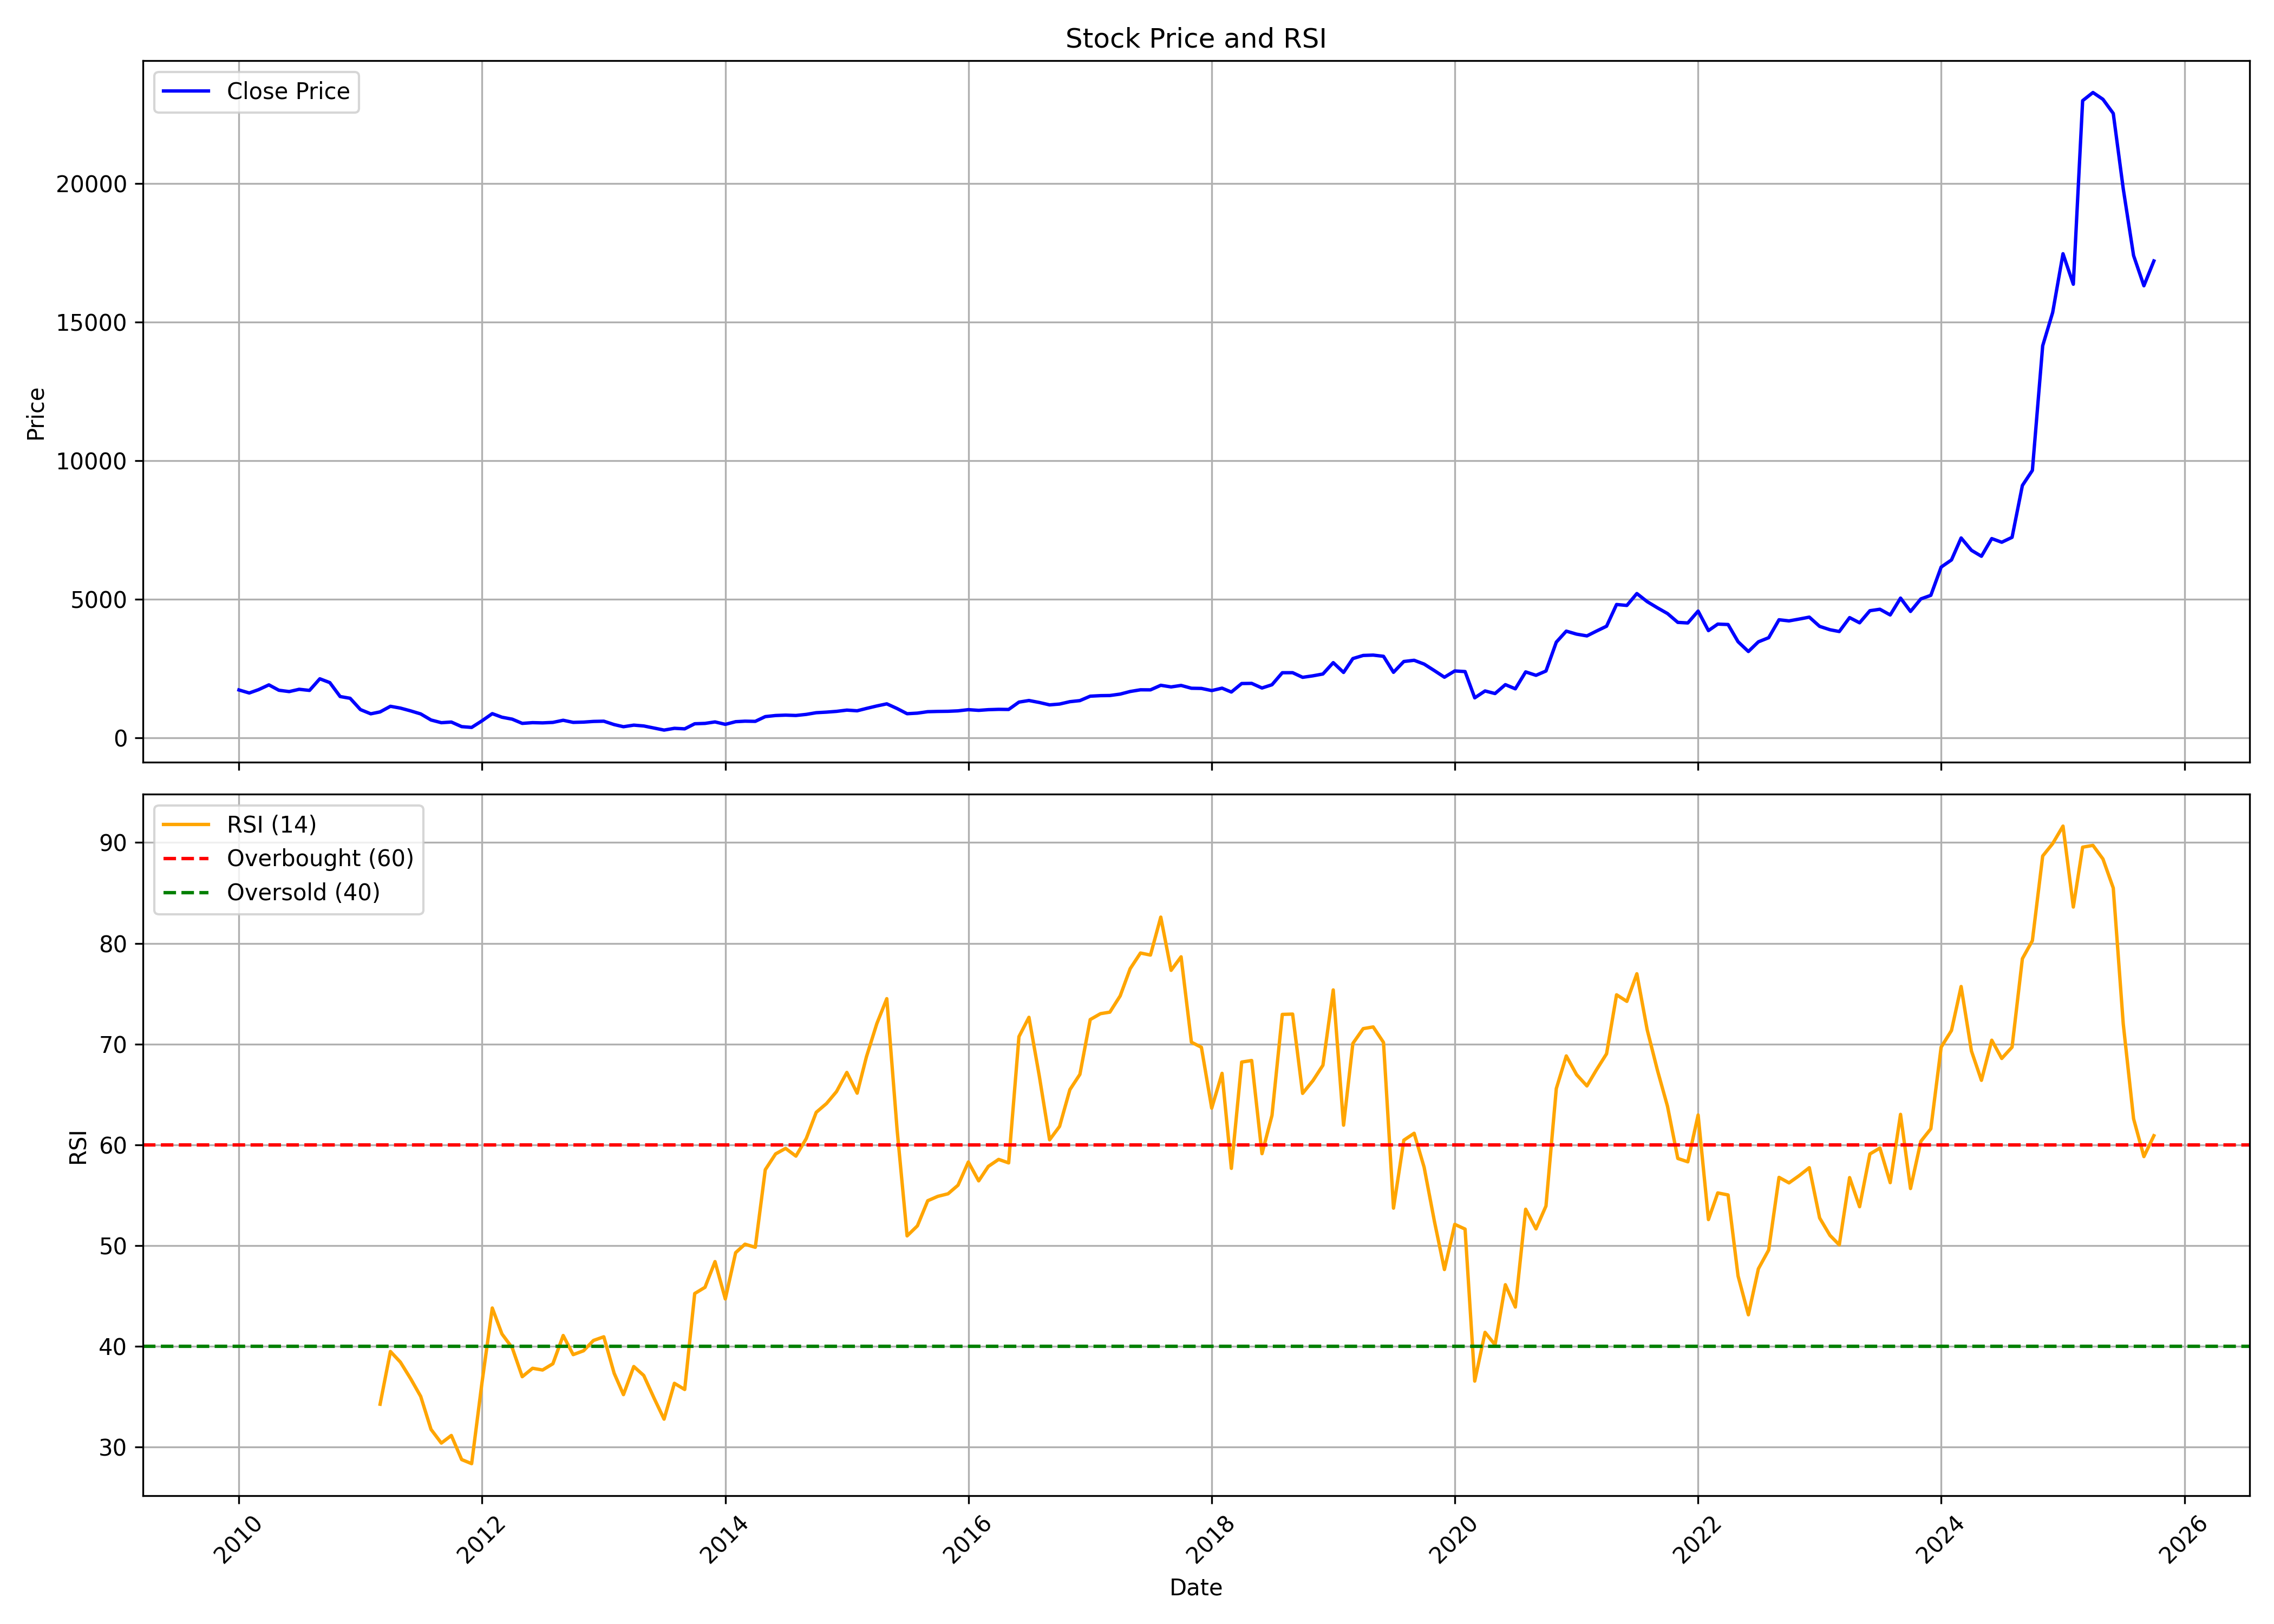

Values plotted in this chart, from the file beside it:
, date, symbol, open, high, low, close, volume, rsi
0, 2010-01-01, JSWHL, 1822, 2139, 1621, 1730, 3220668, 
1, 2010-02-01, JSWHL, 1710, 1887, 1563, 1620, 1556713, 
2, 2010-03-01, JSWHL, 1620, 1858, 1620, 1741, 1452452, 
3, 2010-04-01, JSWHL, 1754, 1982, 1752, 1913, 1948870, 
4, 2010-05-01, JSWHL, 1894, 1975, 1570, 1719, 1220598, 
5, 2010-06-01, JSWHL, 1720, 1779, 1640, 1671, 492979, 
6, 2010-07-01, JSWHL, 1660, 1867, 1638, 1753, 1363139, 
7, 2010-08-01, JSWHL, 1765, 1912, 1678, 1713, 1076356, 
8, 2010-09-01, JSWHL, 1729, 2220, 1720, 2132, 3802015, 
9, 2010-10-01, JSWHL, 2140, 2251, 1926, 1995, 2237522, 
10, 2010-11-01, JSWHL, 2024, 2103, 1375, 1492, 1179814, 
11, 2010-12-01, JSWHL, 1460, 1600, 1221, 1429, 1149840, 
12, 2011-01-01, JSWHL, 1434, 1629, 978.0, 1021, 2258981, 
13, 2011-02-01, JSWHL, 1009, 1115, 841.0, 869.2, 2074924, 
14, 2011-03-01, JSWHL, 870, 980.0, 862.0, 937.9, 1688664, 34.27
15, 2011-04-01, JSWHL, 940.0, 1233, 937.6, 1140, 2154281, 39.5
16, 2011-05-01, JSWHL, 1146, 1156, 940.0, 1075, 1141532, 38.44
17, 2011-06-01, JSWHL, 1078, 1115, 879.3, 974.0, 795446, 36.79
18, 2011-07-01, JSWHL, 1024, 1055, 855.0, 865.2, 1100089, 35.04
19, 2011-08-01, JSWHL, 867.0, 870, 584.1, 646, 2571653, 31.77
20, 2011-09-01, JSWHL, 646, 703.0, 516.5, 548.7, 1039132, 30.41
21, 2011-10-01, JSWHL, 575.0, 591.8, 501.0, 571.8, 1030320, 31.17
22, 2011-11-01, JSWHL, 550.5, 674.5, 382.0, 407, 1701505, 28.78
23, 2011-12-01, JSWHL, 424.1, 448, 354.5, 378.4, 1441217, 28.37
24, 2012-01-01, JSWHL, 372.1, 633.2, 370.1, 615.5, 4441574, 36.39
25, 2012-02-01, JSWHL, 607.0, 1090, 607.0, 875.2, 12954194, 43.82
26, 2012-03-01, JSWHL, 860.0, 870.0, 692.8, 746.3, 429946, 41.24
27, 2012-04-01, JSWHL, 750, 802.0, 637.0, 675.6, 90105, 39.86
28, 2012-05-01, JSWHL, 672.0, 675.0, 491.0, 524.1, 143412, 37
29, 2012-06-01, JSWHL, 521.0, 572.0, 500.0, 550.5, 529222, 37.83
30, 2012-07-01, JSWHL, 556.0, 694.2, 511.1, 542.1, 6479438, 37.66
31, 2012-08-01, JSWHL, 543.0, 649.0, 530.1, 559.3, 5219792, 38.28
32, 2012-09-01, JSWHL, 562.2, 659.8, 553.4, 636.1, 2930298, 41.09
33, 2012-10-01, JSWHL, 639.3, 648.0, 548.5, 560.2, 1318400, 39.19
34, 2012-11-01, JSWHL, 560.2, 585.0, 529.7, 569.8, 703392, 39.57
35, 2012-12-01, JSWHL, 569.0, 631.4, 559.9, 594.5, 2658825, 40.6
36, 2013-01-01, JSWHL, 600.2, 657.9, 582.0, 602.8, 2763992, 40.96
37, 2013-02-01, JSWHL, 605.0, 612, 475.0, 480.8, 1309784, 37.35
38, 2013-03-01, JSWHL, 480.8, 513.0, 381.0, 403.4, 719674, 35.22
39, 2013-04-01, JSWHL, 403.0, 541.0, 395.1, 460.2, 2724008, 38.01
40, 2013-05-01, JSWHL, 460.2, 512.1, 425.1, 430.8, 1082246, 37.12
41, 2013-06-01, JSWHL, 428.0, 454.4, 336.0, 355.5, 802952, 34.87
42, 2013-07-01, JSWHL, 353.1, 381.1, 252.3, 282.5, 394872, 32.79
43, 2013-08-01, JSWHL, 283.0, 369.0, 250.0, 346.0, 1522721, 36.34
44, 2013-09-01, JSWHL, 345.0, 375.0, 320.6, 326.9, 1058612, 35.73
45, 2013-10-01, JSWHL, 334, 538.0, 327.0, 510.1, 3617966, 45.25
46, 2013-11-01, JSWHL, 511.0, 543.8, 430.0, 523.2, 2345305, 45.87
47, 2013-12-01, JSWHL, 522.0, 618.0, 506.9, 576.5, 3990237, 48.42
48, 2014-01-01, JSWHL, 579, 612.8, 478.6, 489.5, 1567644, 44.71
49, 2014-02-01, JSWHL, 490.0, 636.2, 437.8, 585.2, 8050292, 49.31
50, 2014-03-01, JSWHL, 583.5, 621.0, 554.4, 603.2, 3838106, 50.15
51, 2014-04-01, JSWHL, 605.9, 681.3, 576.2, 597.0, 2982783, 49.84
52, 2014-05-01, JSWHL, 597.0, 877.2, 590.0, 768.2, 3531435, 57.54
53, 2014-06-01, JSWHL, 774.7, 859.0, 763, 807.9, 1648775, 59.11
54, 2014-07-01, JSWHL, 815, 915.0, 767.2, 821.4, 1638496, 59.65
55, 2014-08-01, JSWHL, 817.5, 889.8, 780.0, 809.2, 1003173, 58.89
56, 2014-09-01, JSWHL, 811.8, 972.9, 751.0, 848.2, 1952586, 60.62
57, 2014-10-01, JSWHL, 841.1, 964.0, 676.0, 908.9, 754448, 63.23
58, 2014-11-01, JSWHL, 910.0, 1010, 896.5, 929.8, 717616, 64.11
59, 2014-12-01, JSWHL, 929.8, 1000, 841.7, 957.4, 854475, 65.29
... 130 more rows
